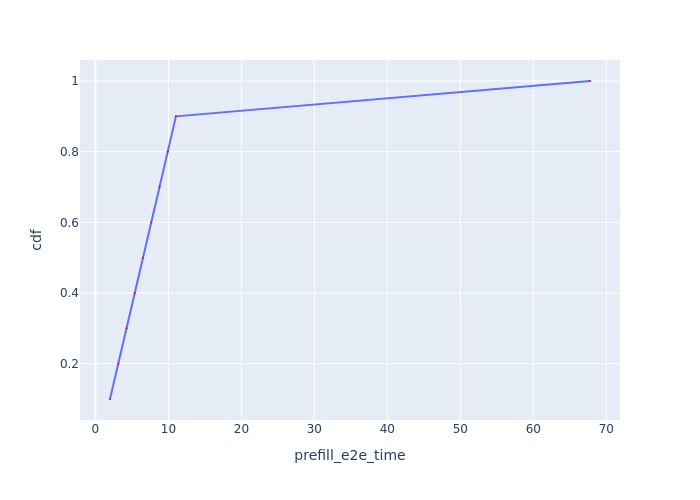

Values plotted in this chart, from the file beside it:
Request Id, prefill_e2e_time, cdf
0_0, 1.997, 0.1
0_1, 3.146, 0.2
0_2, 4.257, 0.3
0_3, 5.384, 0.4
0_4, 6.513, 0.5
0_5, 7.65, 0.6
0_6, 8.781, 0.7
0_7, 9.91, 0.8
0_8, 11.02, 0.9
0_9, 67.77, 1.0
